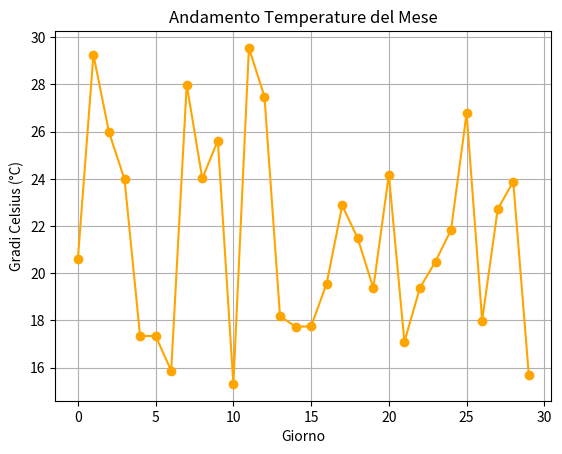
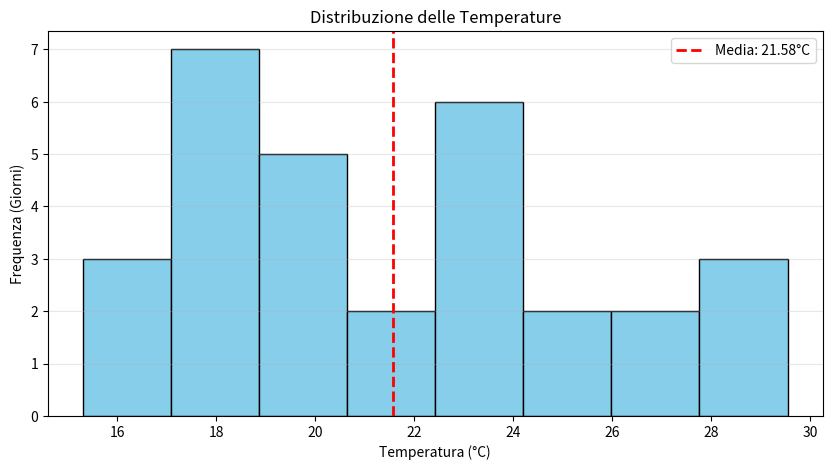

Python code for these plots, in order:
import pandas as pd
import numpy as np

np.random.seed(42)  
dati = {
    'temperature': np.random.uniform(15, 30, 30)
}
df = pd.DataFrame(dati)


temp_max = df['temperature'].max()
temp_min = df['temperature'].min()
temp_media = df['temperature'].mean()
temp_mediana = df['temperature'].median()


print("--- Statistiche Temperature Mensili ---")
print(f"Temperatura Massima: {temp_max:.2f} °C")
print(f"Temperatura Minima:  {temp_min:.2f} °C")
print(f"Temperatura Media:   {temp_media:.2f} °C")
print(f"Mediana:             {temp_mediana:.2f} °C")



import matplotlib.pyplot as plt

df['temperature'].plot(kind='line', marker='o', color='orange')
plt.title('Andamento Temperature del Mese')
plt.xlabel('Giorno')
plt.ylabel('Gradi Celsius (°C)')
plt.grid(True)
plt.show()






plt.figure(figsize=(10, 5))
plt.hist(df['temperature'], bins=8, color='skyblue', edgecolor='black')

plt.axvline(temp_media, color='red', linestyle='dashed', linewidth=2, label=f'Media: {temp_media:.2f}°C')

plt.title('Distribuzione delle Temperature')
plt.xlabel('Temperatura (°C)')
plt.ylabel('Frequenza (Giorni)')
plt.legend()
plt.grid(axis='y', alpha=0.3)
plt.show()
